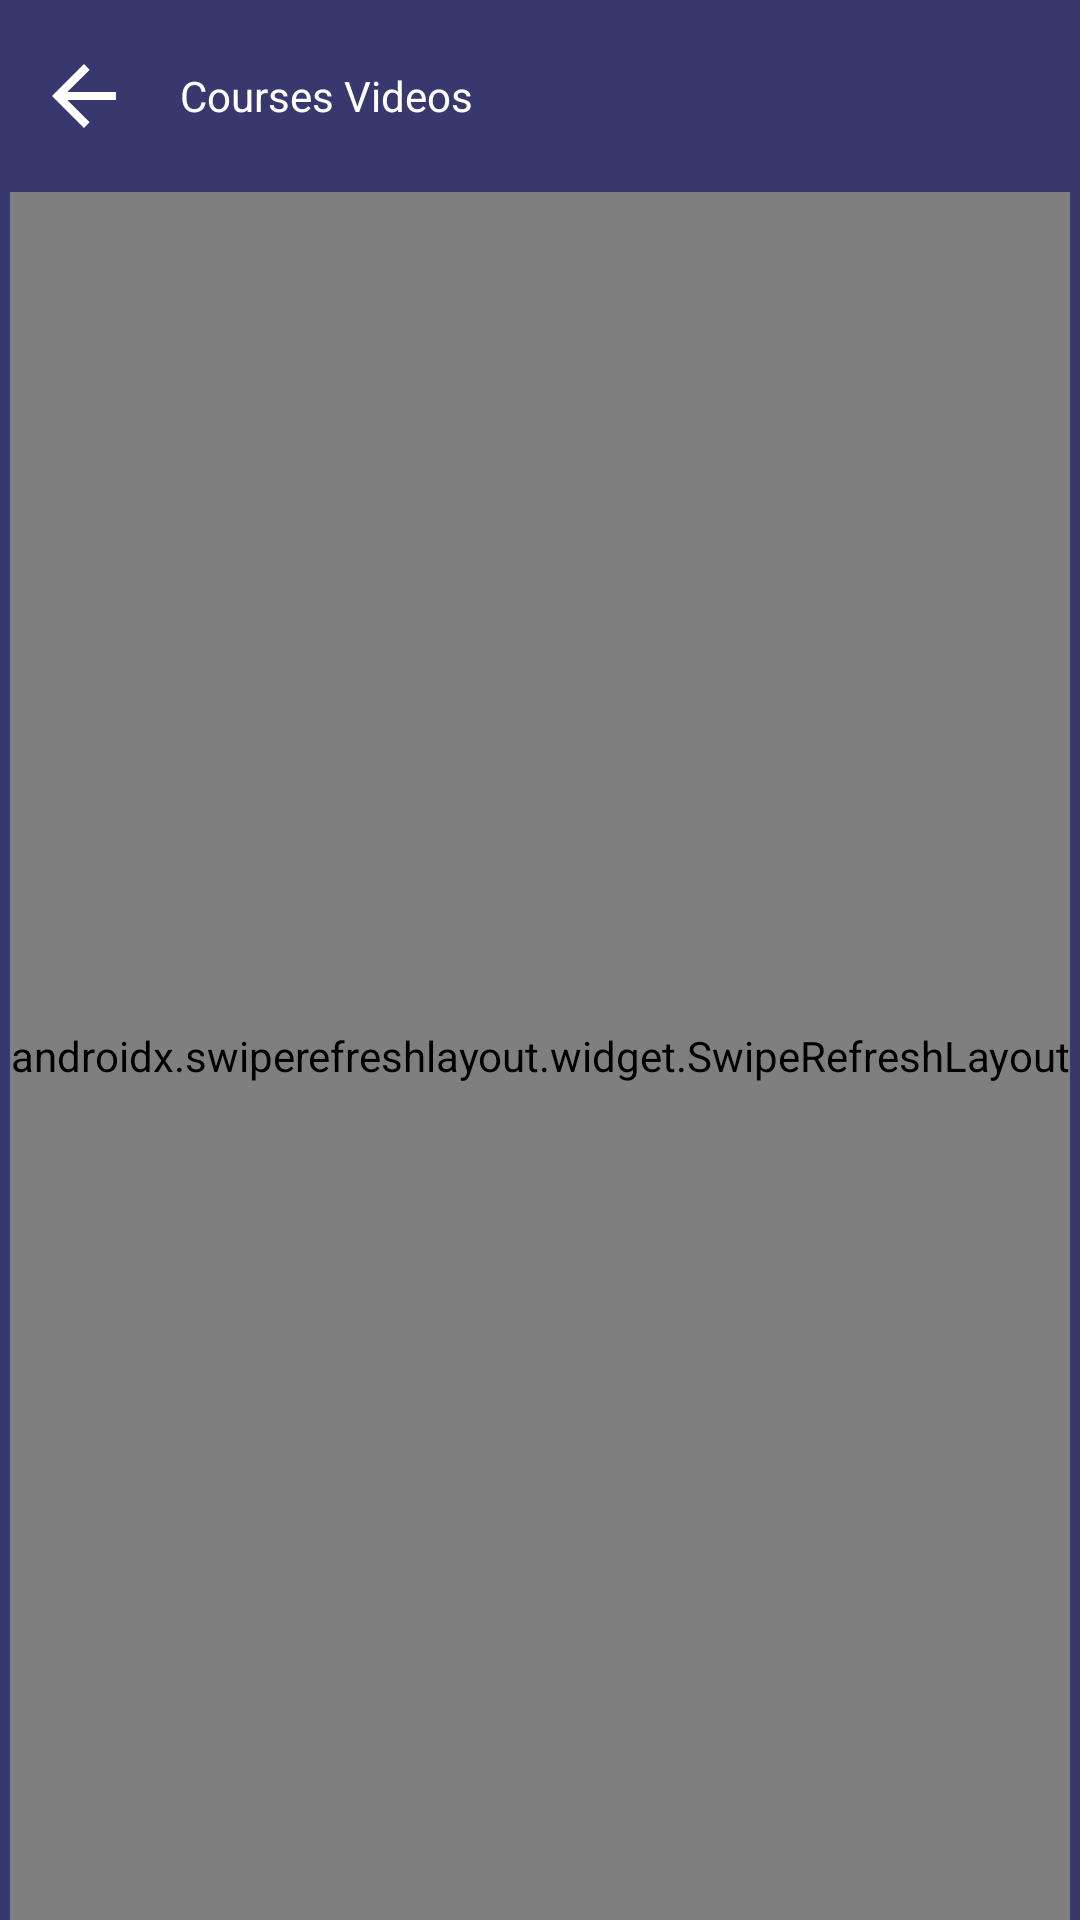

Layout XML and referenced resources for this Android screen:
<!-- AndroidManifest.xml: application theme Theme.DiplomaHelper -->
<!-- res/layout/activity_course_videos.xml -->
<?xml version="1.0" encoding="utf-8"?>
<androidx.constraintlayout.widget.ConstraintLayout xmlns:android="http://schemas.android.com/apk/res/android"
    xmlns:app="http://schemas.android.com/apk/res-auto"
    xmlns:tools="http://schemas.android.com/tools"
    android:layout_width="match_parent"
    android:layout_height="match_parent"
    tools:context=".views.activities.CourseVideosActivity"
    android:background="@color/colorPrimary">












    <include
        android:id="@+id/appbarlayout"
        layout="@layout/layout_appbar"

        android:layout_width="match_parent"
        android:layout_height="wrap_content"
        app:layout_constraintStart_toStartOf="parent"
        app:layout_constraintTop_toTopOf="parent"
        app:layout_constraintEnd_toEndOf="parent" />



    <androidx.swiperefreshlayout.widget.SwipeRefreshLayout
        android:id="@+id/swipeRefreshLayout"
        android:layout_width="wrap_content"
        android:layout_height="0dp"
        app:layout_constraintBottom_toBottomOf="parent"
        app:layout_constraintEnd_toEndOf="parent"
        app:layout_constraintStart_toStartOf="parent"
        app:layout_constraintTop_toBottomOf="@+id/appbarlayout">

        <WebView
            android:id="@+id/webviewCourses"
            android:layout_width="wrap_content"
            android:layout_height="wrap_content"
            android:layout_alignParentStart="true"
            android:layout_alignParentTop="true"
            android:layout_alignParentEnd="true"
            android:layout_alignParentBottom="true"
            android:layout_marginTop="50dp"
            android:layout_marginBottom="50dp"
            android:scrollbars="none"
            tools:ignore="WebViewLayout" />
    </androidx.swiperefreshlayout.widget.SwipeRefreshLayout>
</androidx.constraintlayout.widget.ConstraintLayout>
<!-- res/layout/layout_appbar.xml (included above) -->
<?xml version="1.0" encoding="utf-8"?>
<androidx.constraintlayout.widget.ConstraintLayout xmlns:android="http://schemas.android.com/apk/res/android"
    xmlns:app="http://schemas.android.com/apk/res-auto"
    android:layout_width="match_parent"
    android:layout_height="match_parent">

    <com.google.android.material.appbar.AppBarLayout
        android:id="@+id/app_bar_layout"
        android:layout_width="match_parent"
        android:layout_height="wrap_content"

        android:background="@android:color/transparent"
        app:layout_constraintEnd_toEndOf="parent"
        app:layout_constraintStart_toStartOf="parent"
        app:layout_constraintTop_toTopOf="parent">

        <com.google.android.material.appbar.MaterialToolbar
            android:id="@+id/tool_bar"
            android:layout_width="match_parent"
            android:layout_height="wrap_content"
            android:background="@android:color/transparent"
            app:title="Courses Videos"

            app:navigationIcon="@drawable/ic_arrow_back_black_24"
            app:navigationIconTint="@color/white"
            app:titleTextAppearance="@style/ActionBarFont"
            app:titleTextColor="@color/white" />
    </com.google.android.material.appbar.AppBarLayout>
</androidx.constraintlayout.widget.ConstraintLayout>
<!-- resources referenced by this layout -->
<resources>
  <color name="colorPrimary">@color/primary_color</color>
  <color name="white">#ffffffff</color>
  <!-- drawable ic_arrow_back_black_24 (drawable) -->
  <?xml version="1.0" encoding="utf-8"?>
  <vector xmlns:android="http://schemas.android.com/apk/res/android"
      android:width="32dp"
      android:height="32dp"
      android:viewportWidth="24"
      android:viewportHeight="24">
      <path
          android:fillColor="#ff000000"
          android:pathData="M20,11H7.83l5.59,-5.59L12,4l-8,8 8,8 1.41,-1.41L7.83,13H20v-2z" />
  </vector>
  <style name="Theme.DiplomaHelper" parent="Base.Theme.DiplomaHelper" />
  <color name="primary_color">#37386e</color>
  <style name="Base.Theme.DiplomaHelper" parent="Theme.Material3.DayNight.NoActionBar">
          <item name="colorPrimary">@color/colorPrimary</item>
          <item name="colorPrimaryVariant">@color/red</item>
          <item name="android:statusBarColor">?attr/colorPrimary</item>
          
          <item name="colorAccent">@color/red</item>
          <item name="android:textColorHighlight">@color/red</item>
          
          
      </style>
  <color name="red">#dd2c00</color>
</resources>
